4-way image classification set "dataset" from GitHub (HugoC28/ImageRecognition); label vocabulary: cocklebur, foxtail, pigweed, ragweed.

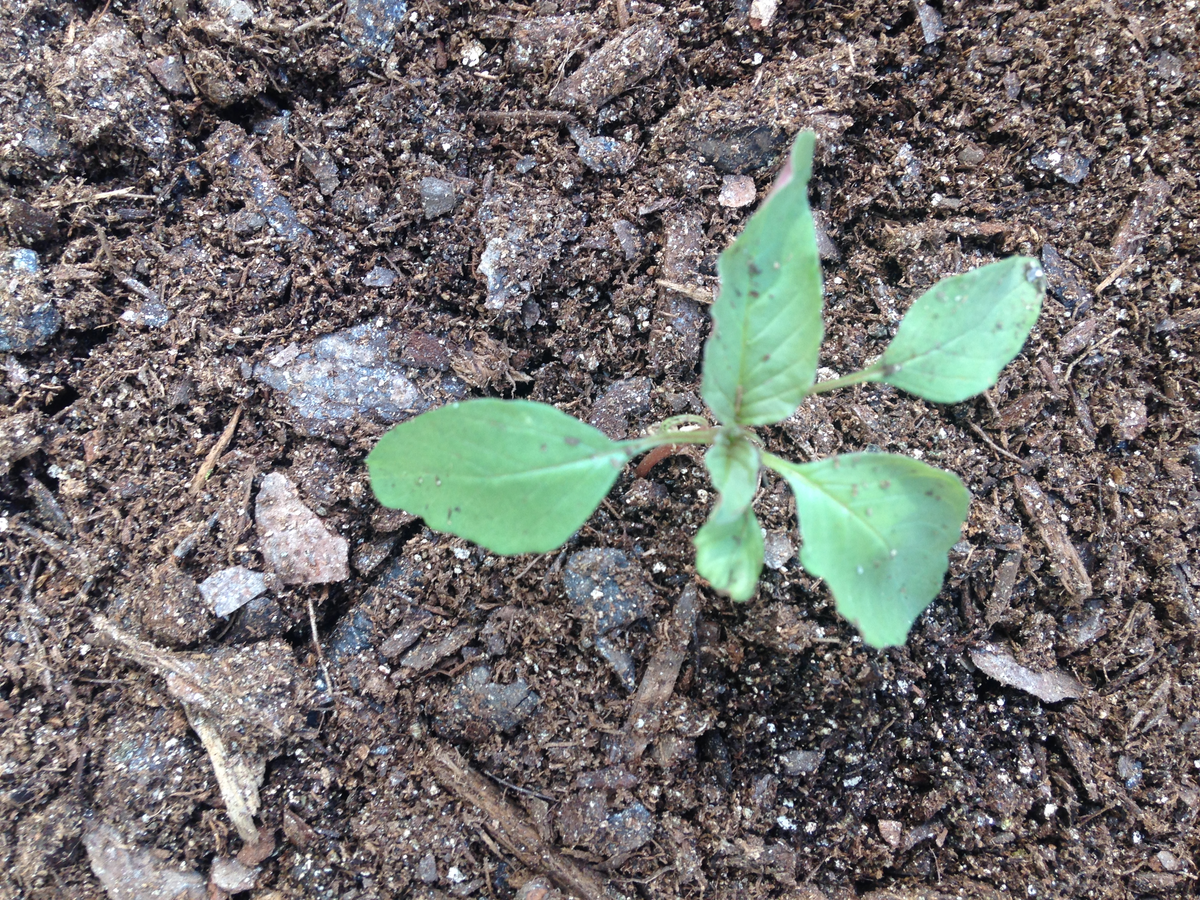
Label: pigweed

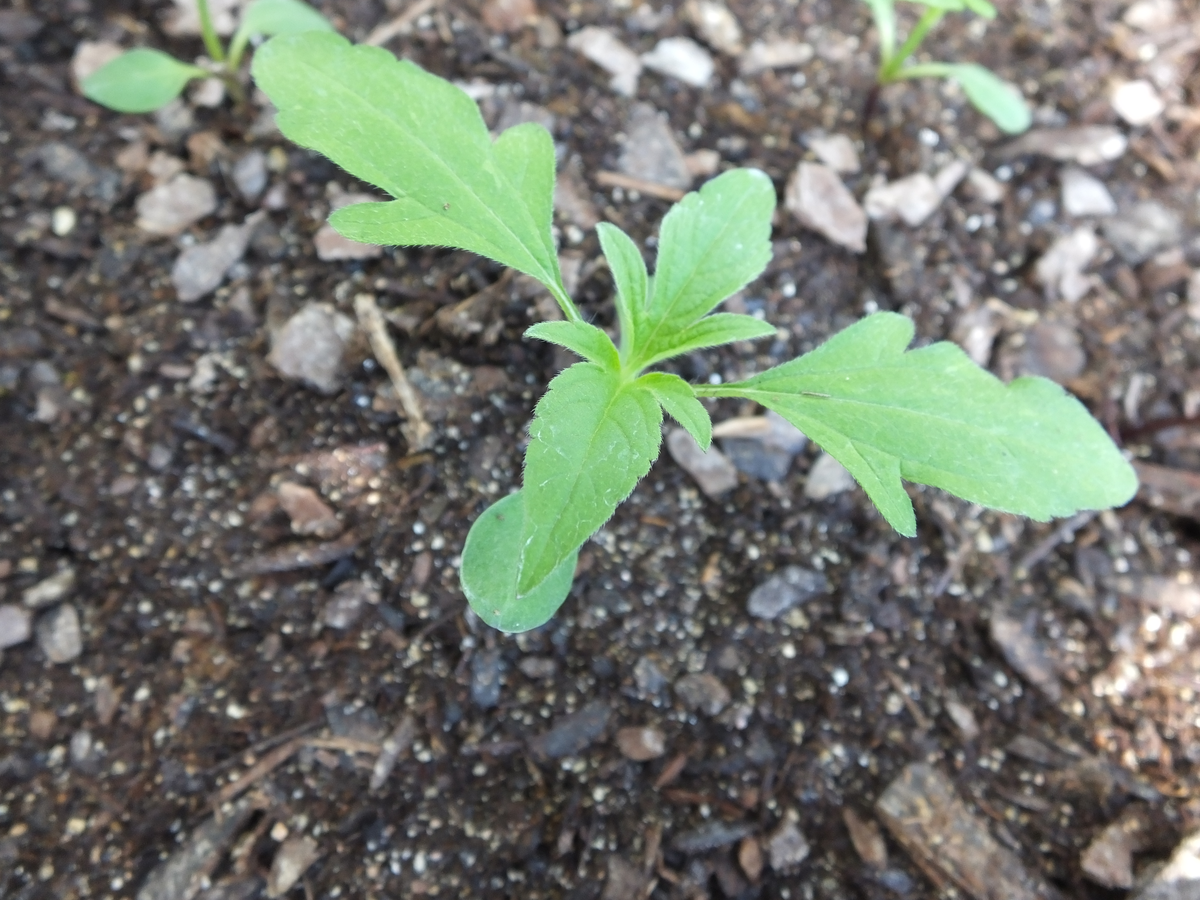
Label: ragweed

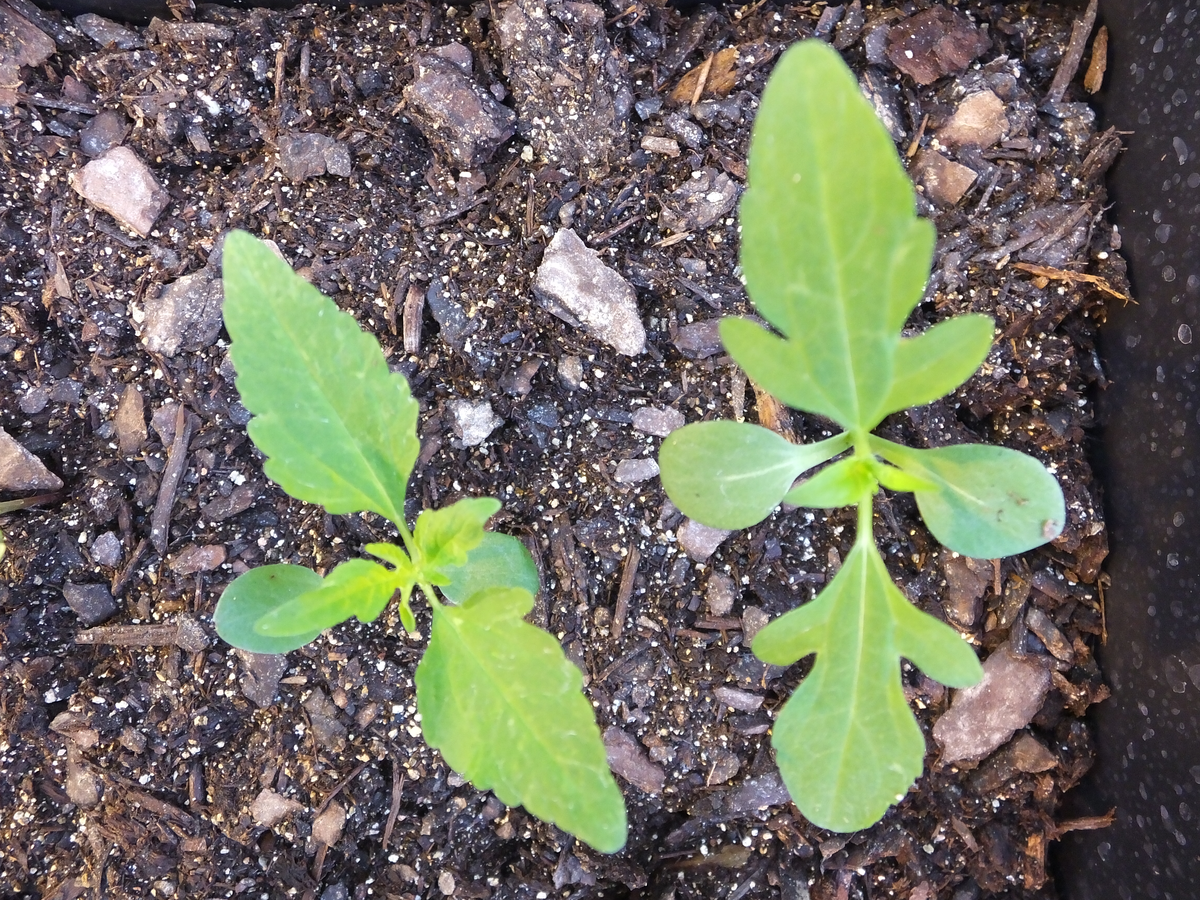
Label: ragweed

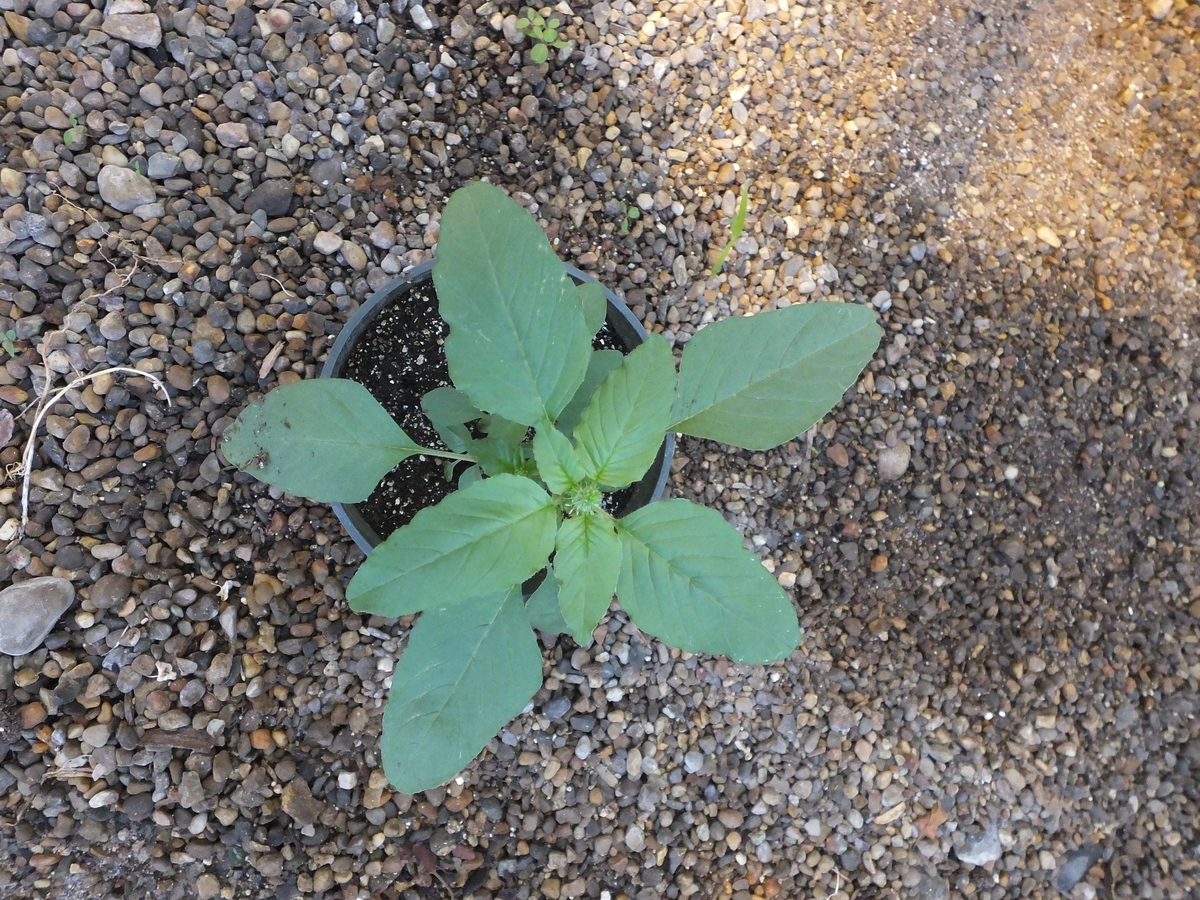
Label: pigweed

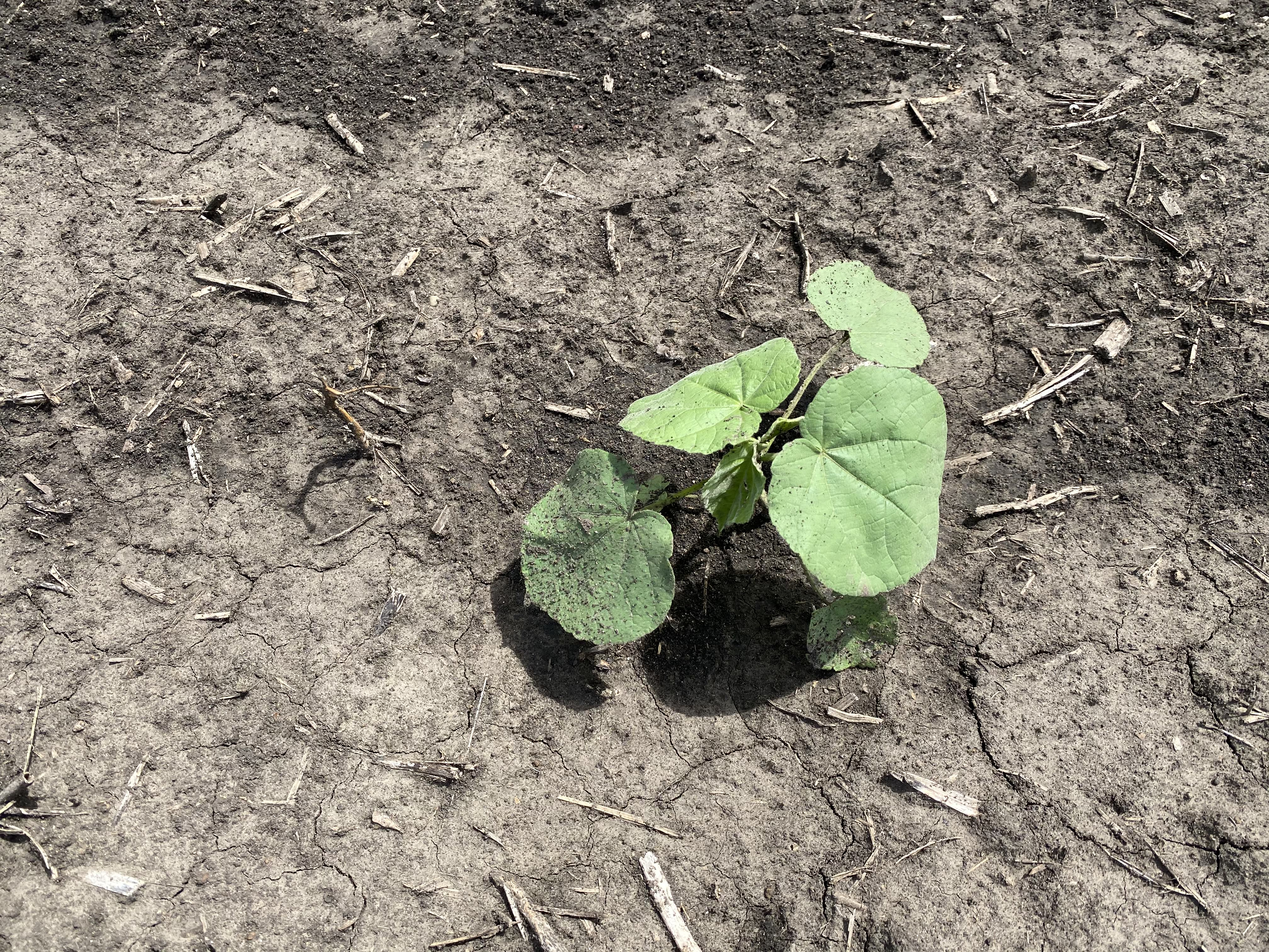
Label: cocklebur

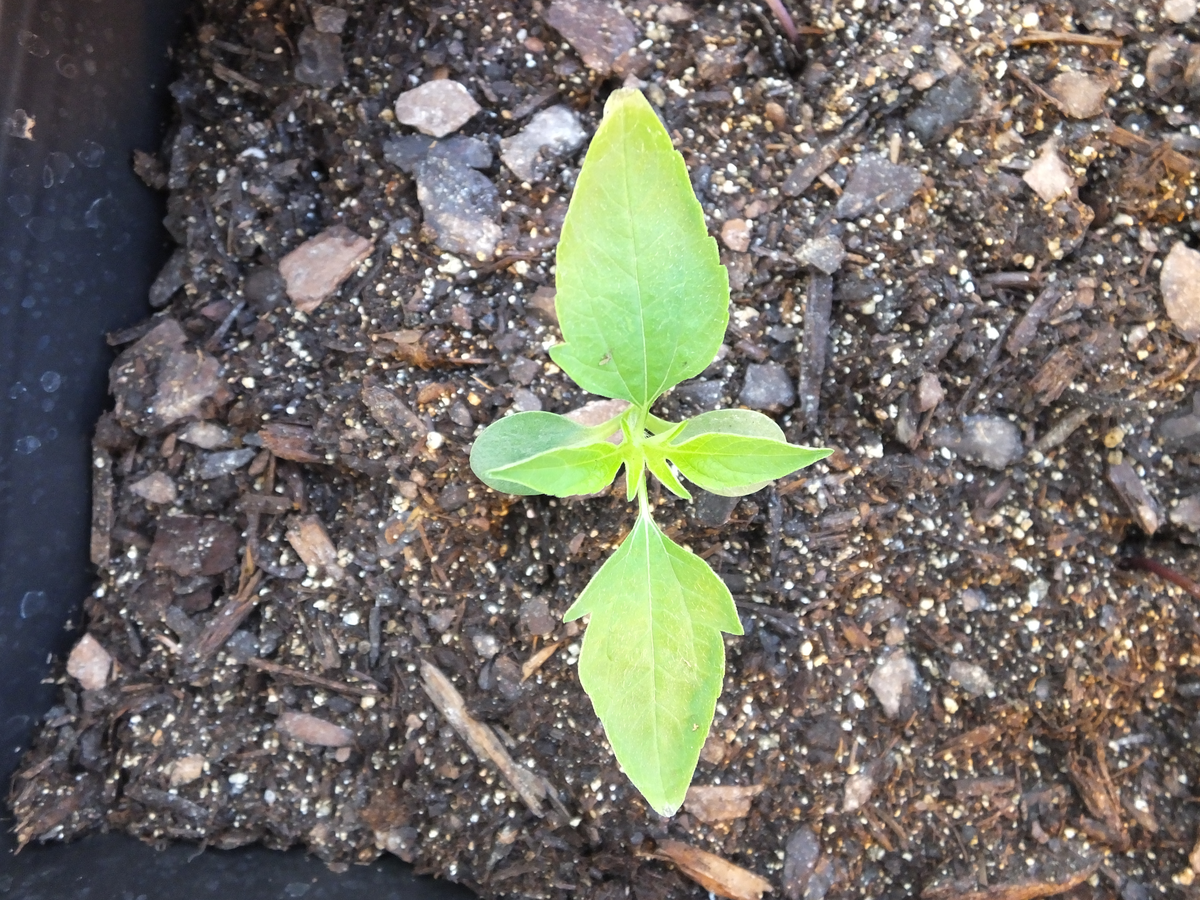
Label: ragweed
